Run: headless pygame with SDL's dummy video driver; simulated clock (each Clock.tick advances the game by its frame time, no real sleeping); random seed 0; keys injected as events and as key.get_pressed() state; mouse plan: one left click at the window centre at the start of phase 2, then a move to the lower-right quarter at the start of phase 3.
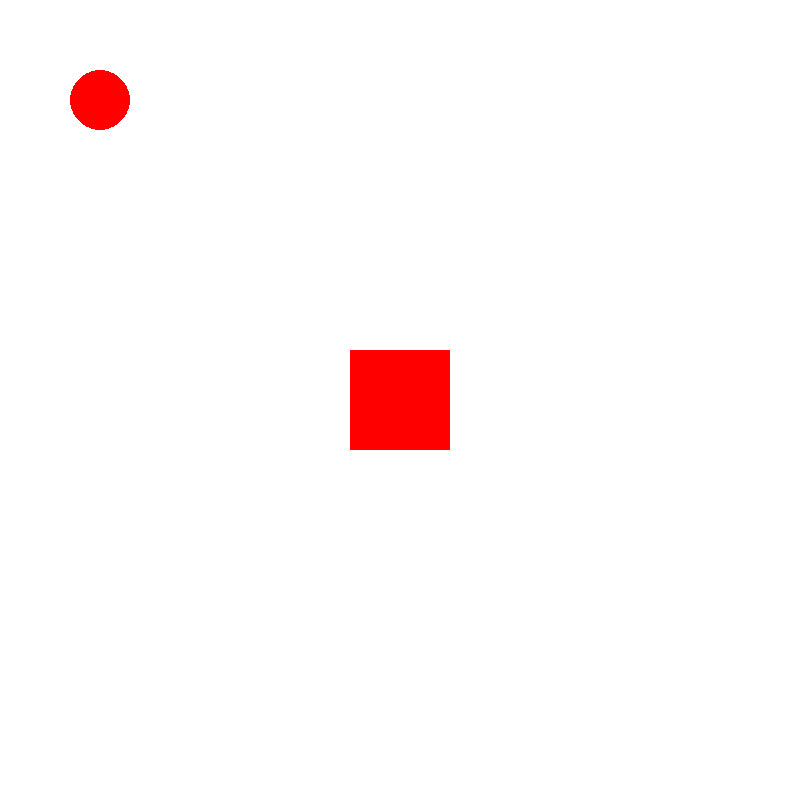
Frame 1 of 4 · flips 1–60 · no input
Frame 2 of 4 · flips 61–180 · clicked the window centre · tapped SPACE, RETURN · held RIGHT (→), D · screen unchanged from frame 1, image omitted
Frame 3 of 4 · flips 181–300 · moved the mouse to the lower-right quarter · held DOWN (↓), S · screen unchanged from frame 2, image omitted
Frame 4 of 4 · flips 301–420 · held LEFT (←), A, UP (↑), W · screen unchanged from frame 3, image omitted

The pygame program that drew these frames:

import pygame
import math

pygame.init()

window_size = (800, 800)
SCREEN = pygame.display.set_mode(window_size)
pygame.display.set_caption("Event Demo")

rect1 = pygame.Rect((400-50,400-50),(100,100))

circle_pos = [100, 100]
rad = 30

def draw():
    global circle_pos
    SCREEN.fill("White")
    pygame.draw.circle(SCREEN, "Red", circle_pos, rad)
    pygame.draw.rect(SCREEN,"Red", rect1)
    pygame.display.update()

def racunanje_hip(a: int,b: int) -> int:
    return math.sqrt(math.pow(a,2) + math.pow(b,2)) #c - hipotenuza

clicked1 = False
clicked2 = False
running = True
while running:
    
    draw()
    if clicked1:
        circle_pos = pygame.mouse.get_pos()
    if clicked2:
        rect1.center = pygame.mouse.get_pos()

    for event in pygame.event.get():
        if event.type == pygame.QUIT:
            running = False

        elif event.type == pygame.MOUSEBUTTONDOWN:
            if event.button == 1:
                if rect1.collidepoint(pygame.mouse.get_pos()):
                    clicked2 = True
                x1, y2 = circle_pos
                x2, y1 = pygame.mouse.get_pos()
                a = abs(y2 - y1)
                b = abs(x2 - x1)
                if racunanje_hip(a,b) <= rad:
                    clicked1 = True  
        
        elif event.type == pygame.MOUSEBUTTONUP:
            if event.button == 1:
                clicked1 = False
                clicked2 = False


        # elif event.type == pygame.KEYDOWN:
        #     print("Key pressed:", pygame.key.name(event.key))

        # elif event.type == pygame.KEYUP:
        #     print("Key released:", pygame.key.name(event.key))
    pygame.display.update()

pygame.quit()
